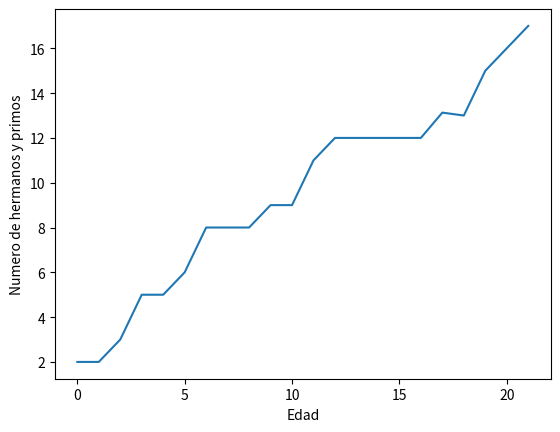

The matplotlib source for this figure:


#Python usa librerias como matplotlib con objetos predeterminados com$
import matplotlib.pyplot as plt
#Construimos el objeto plt introduciendo valores que se grafican cont$
plt.plot([2,2,3,5,5,6,8,8,8,9,9,11,12,12,12,12,12,13.13,13,15,16,17])
#Con esta isntruccion colocamos un titulo al eje Y de la grafica. 
plt.ylabel('Numero de hermanos y primos')
#Con esta instruccion colocamos un titulo al eje X de la grafica.
plt.xlabel('Edad')
#Con esta isntruccion guardamos la imagen con el formato que queramos.
plt.savefig('temp.png')
#Con esta instruccion mostramos la figura. 
plt.show()


